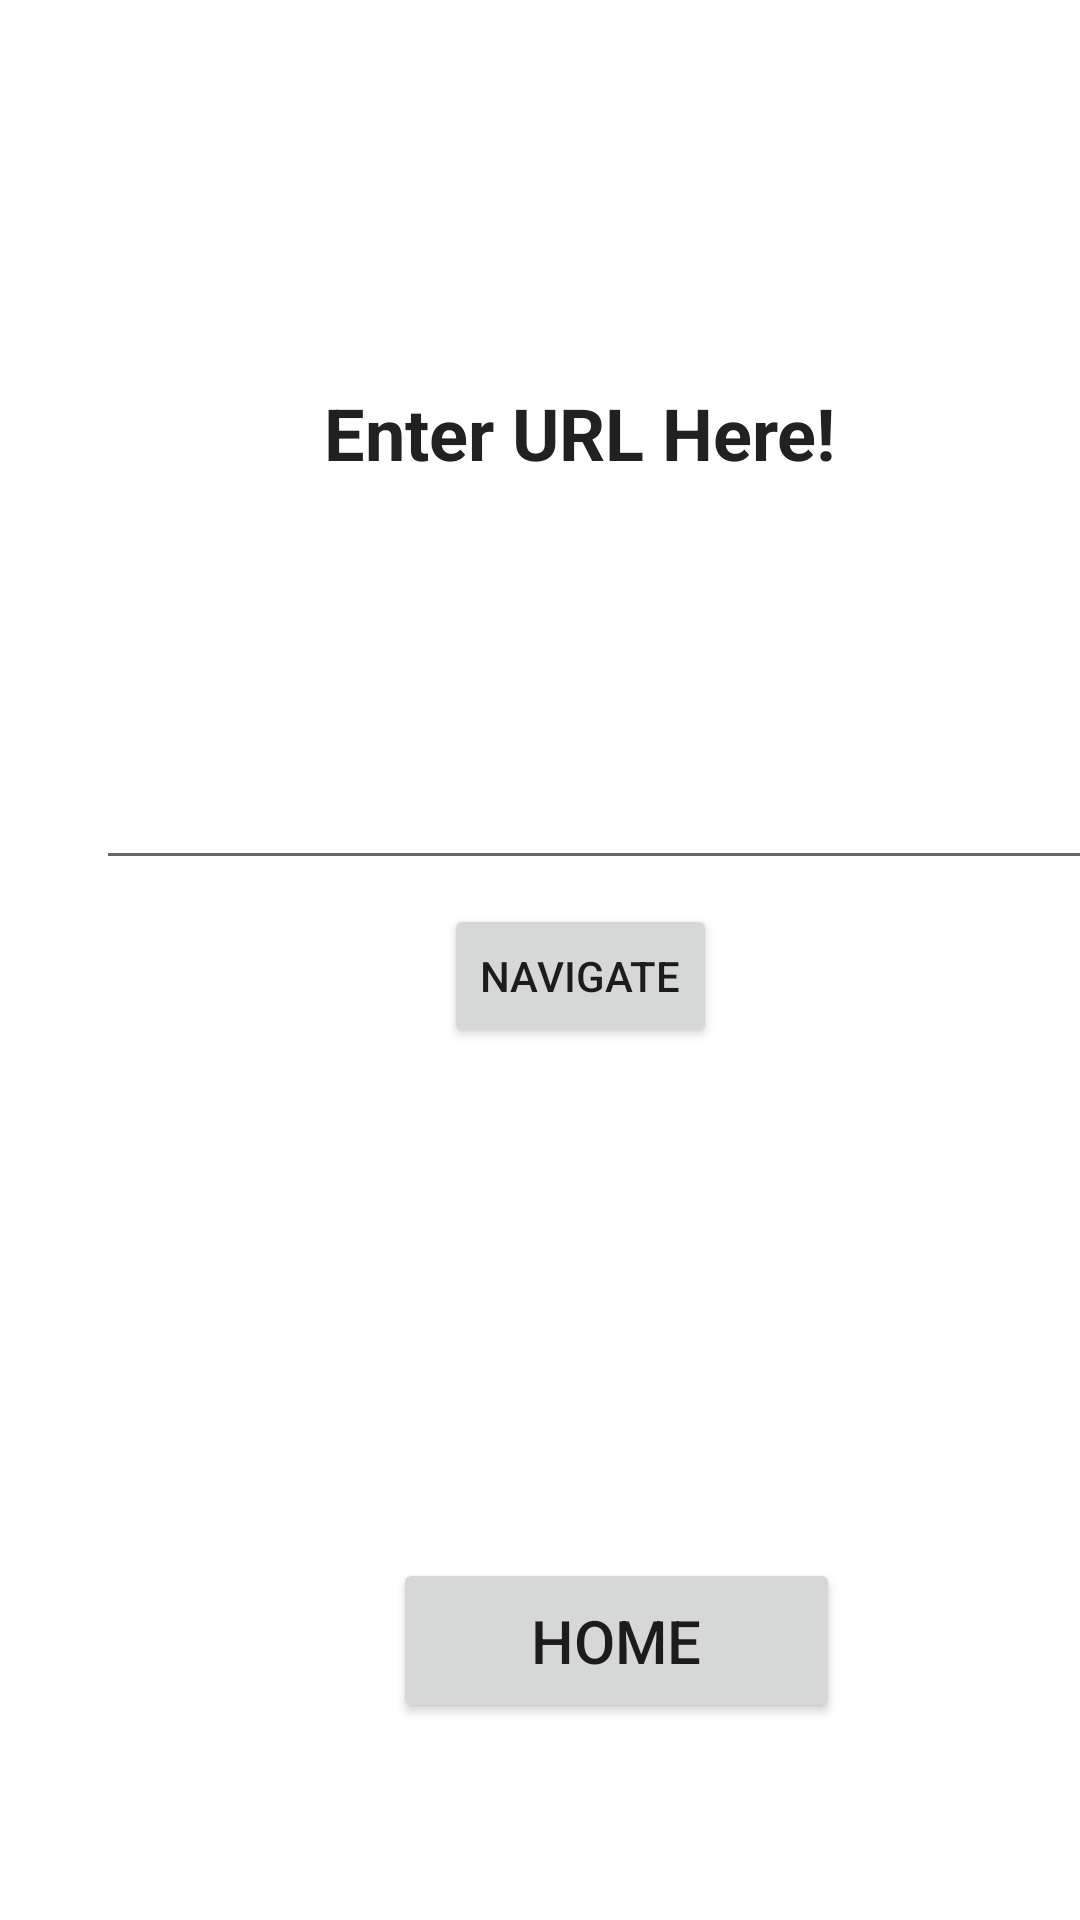

This screen was rendered from an Android layout file. Write that file and the resources it references.
<!-- AndroidManifest.xml: application theme Theme.CTAPDEVLSimpleInformation -->
<!-- res/layout/activity_main4.xml -->
<?xml version="1.0" encoding="utf-8"?>
<androidx.constraintlayout.widget.ConstraintLayout xmlns:android="http://schemas.android.com/apk/res/android"
    xmlns:app="http://schemas.android.com/apk/res-auto"
    xmlns:tools="http://schemas.android.com/tools"
    android:layout_width="match_parent"
    android:layout_height="match_parent"
    tools:context=".MainActivity4">

    <TextView
        android:id="@+id/textView20"
        android:layout_width="wrap_content"
        android:layout_height="wrap_content"
        android:layout_marginStart="108dp"
        android:layout_marginTop="128dp"
        android:text="Enter URL Here!"
        android:textColor="#222121"
        android:textSize="24sp"
        android:textStyle="bold"
        app:layout_constraintStart_toStartOf="parent"
        app:layout_constraintTop_toTopOf="parent" />

    <EditText
        android:id="@+id/urlUrl"
        android:layout_width="346dp"
        android:layout_height="57dp"
        android:layout_marginStart="32dp"
        android:layout_marginTop="76dp"
        android:ems="10"
        android:gravity="center|center_horizontal|center_vertical"
        android:inputType="textPersonName"
        app:layout_constraintStart_toStartOf="parent"
        app:layout_constraintTop_toBottomOf="@+id/textView20" />

    <Button
        android:id="@+id/btnNavigate"
        android:layout_width="wrap_content"
        android:layout_height="wrap_content"
        android:layout_marginStart="148dp"
        android:layout_marginTop="8dp"
        android:onClick="btnNavigate"
        android:text="Navigate"
        app:layout_constraintStart_toStartOf="parent"
        app:layout_constraintTop_toBottomOf="@+id/urlUrl" />

    <Button
        android:id="@+id/btnUHome"
        android:layout_width="149dp"
        android:layout_height="55dp"
        android:layout_marginStart="131dp"
        android:layout_marginTop="170dp"
        android:onClick="btnUHome"
        android:text="Home"
        android:textSize="20sp"
        app:layout_constraintStart_toStartOf="parent"
        app:layout_constraintTop_toBottomOf="@+id/btnNavigate" />
</androidx.constraintlayout.widget.ConstraintLayout>
<!-- resources referenced by this layout -->
<resources>
  <style name="Theme.CTAPDEVLSimpleInformation" parent="Theme.MaterialComponents.DayNight.DarkActionBar">
          
          <item name="colorPrimary">@color/purple_500</item>
          <item name="colorPrimaryVariant">@color/purple_700</item>
          <item name="colorOnPrimary">@color/white</item>
          
          <item name="colorSecondary">@color/teal_200</item>
          <item name="colorSecondaryVariant">@color/teal_700</item>
          <item name="colorOnSecondary">@color/black</item>
          
          <item name="android:statusBarColor">?attr/colorPrimaryVariant</item>
          
      </style>
  <!-- not gathered from this repository: default colours our renderer supplied (Android Studio template values) -->
  <color name="purple_500">#FF6200EE</color>
  <color name="purple_700">#FF3700B3</color>
  <color name="teal_200">#FF03DAC5</color>
  <color name="teal_700">#FF018786</color>
  <color name="black">#FF000000</color>
  <color name="white">#FFFFFFFF</color>
</resources>
